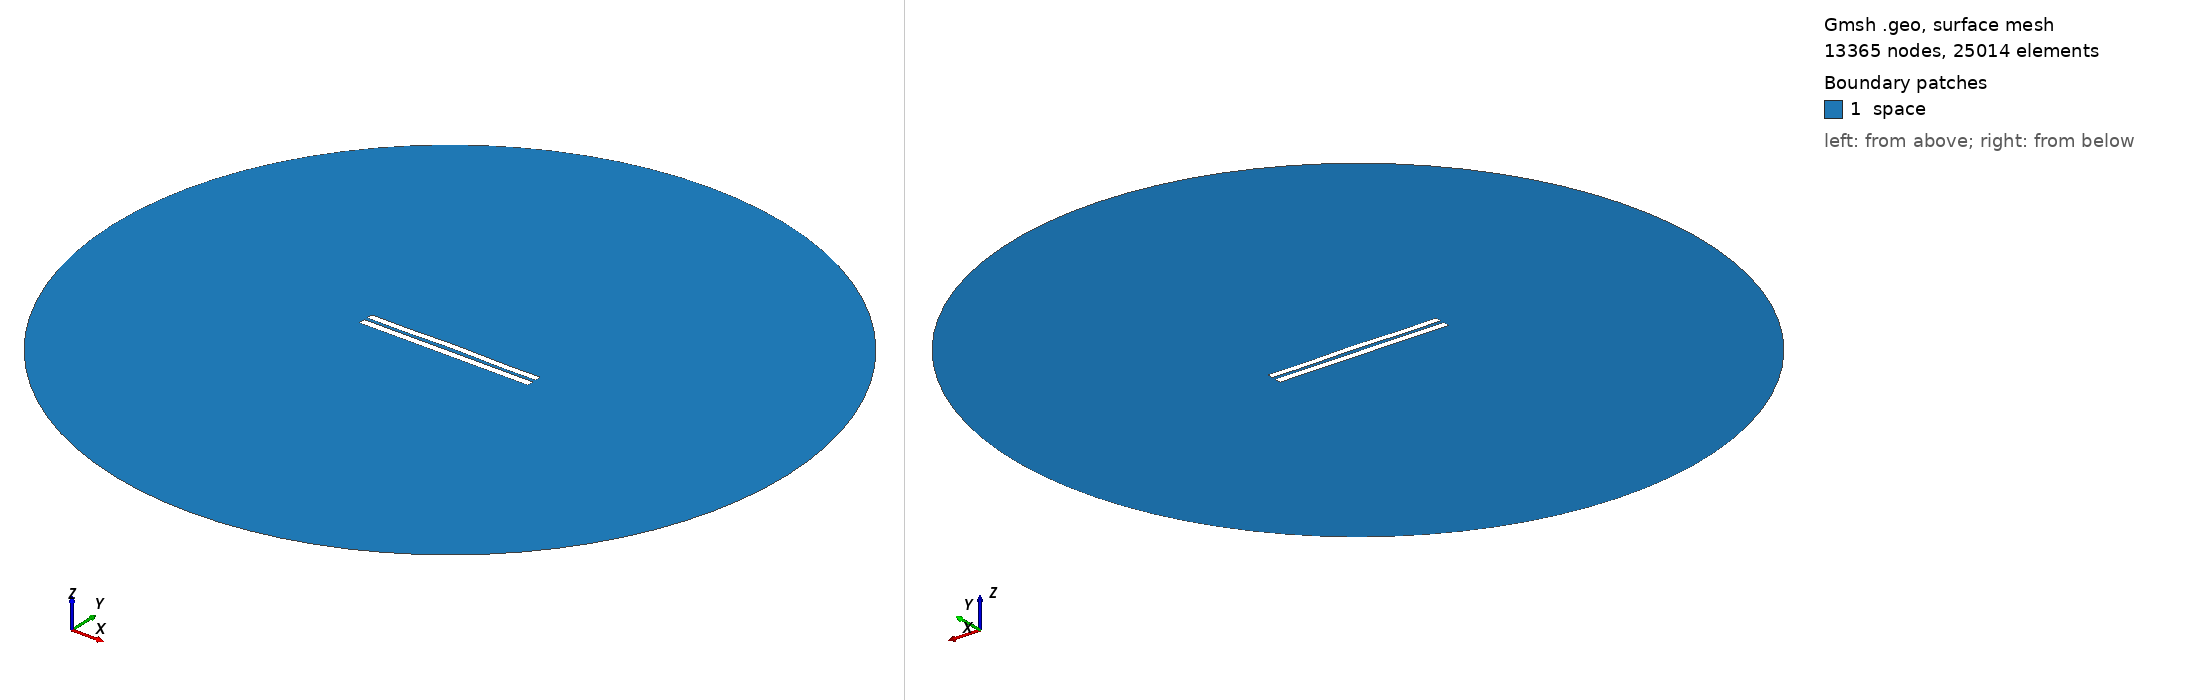

Gmsh geometry script, surface-meshed: 13365 nodes, 25014 surface elements. Boundary patches (legend numbers): 1 space. Left view from above one corner, right view from below the opposite corner. Legend entries are the model's physical surfaces. The drawing asked Gmsh for element sizes between 1% and 20% of the model's largest extent; the script's own settings can give other sizes.

=== 4736.geo (drawn) ===
//---------------------------------------
// Geometry kernel
//---------------------------------------

SetFactory("OpenCASCADE");



//---------------------------------------
// Parameters of the geometry
//---------------------------------------

// Overetch of the upper plate
overetch = 0.125;

// Distance between the plates
distance = 2.0;

// Discretization over the x axis (for the deformation)
nx = 50; 

// Length of the plate
L = 100 - overetch; 

// Number of modes
n = 4; 

// 1st mode coefficient
coeff(1) = 0.0;
beta(1) = 0.596864 * 3.1415926535 / L;

// 2nd mode coefficient
coeff(2) = 0.15;
beta(2) = 1.49418 * 3.1415926535 / L;

// 3rd mode coefficient
coeff(3) = 0.0;
beta(3) = 2.50025 * 3.1415926535 / L;

// 4th mode coefficient
coeff(4) = -0.15;
beta(4) = 3.49999 * 3.1415926535 / L;



//---------------------------------------
// Upper plate (deformed rectangle)
//---------------------------------------

// Coordiantes of the upper plate
xmin = -50;
xmax = 50 - overetch;

// Height of the upper plate
yheight = 4 - 2 * overetch;

// Indexes of the points
UpperID[] = {};
LowerID[] = {};
LeftID[] = {};
RightID[] = {};

// Point index
p = 1;

// Horizontal edges
For i In {1:nx}
    x = xmin + (i-1)*(xmax - xmin)/(nx-1);

    y_bottom = distance / 2 + overetch;
    For j In {1:n}
        C = (Cosh(beta(j)*L) + Cos(beta(j)*L)) / (Sinh(beta(j)*L) + Sin(beta(j)*L));
        y_bottom  = y_bottom + coeff(j) * (Cosh(beta(j)*(x+50)) - Cos(beta(j)*(x+50)) - C * (Sinh(beta(j)*(x+50)) - Sin(beta(j)*(x+50))));
    EndFor

    y_top = y_bottom + yheight;

    Point(p) = {x, y_top, 0, 1.0};
    UpperID[i] = p;
    p = p + 1;

    Point(p) = {x, y_bottom, 0, 1.0};
    LowerID[i] = p;
    p = p + 1;
EndFor

// Create point lists
UpperPts[] = {}; LowerPts[] = {};
For i In {1:nx}
  UpperPts[] += {UpperID[i]};
  LowerPts[] += {LowerID[i]};
EndFor

// Build splines
Spline(1) = {UpperPts[]};
Spline(2) = {LowerPts[]};
Line(3) = {LowerPts[nx-1], UpperPts[nx-1]};
Line(4) = {LowerPts[0], UpperPts[0]};

// Build the plane surface
Curve Loop(1) = {2, 3, -1, -4};
Plane Surface(1) = {1};



//---------------------------------------
// Lower plate (rectangle)
//---------------------------------------

// Vertices
Point(1001) = {-50, -1, 0, 1.0};
Point(1002) = { 50, -1, 0, 1.0};
Point(1003) = { 50,  -5, 0, 1.0};
Point(1004) = {-50,  -5, 0, 1.0};

// Edges
Line(5) = {1001, 1002};
Line(6) = {1002, 1003};
Line(7) = {1003, 1004};
Line(8) = {1004, 1001};

// Plane surface
Line Loop(2) = {5, 6, 7, 8};
Plane Surface(2) = {2}; 



//---------------------------------------
// Outer (fictious) boundary
//---------------------------------------

// Points
Point(1005) = {0, 0, 0};       // Center
Point(1006) = {200, 0, 0};     // Start point
Point(1007) = {0, 200, 0};     // 90 degrees
Point(1008) = {-200, 0, 0};    // 180 degrees
Point(1009) = {0, -200, 0};    // 270 degrees

// Circle arcs (each needs start, center, end)
Circle(9) = {1006, 1005, 1007};
Circle(10) = {1007, 1005, 1008};
Circle(11) = {1008, 1005, 1009};
Circle(12) = {1009, 1005, 1006};

// Plane surface for the entire domain
Curve Loop(3) = {9, 10, 11, 12};
Surface(3) = {3};

// Subtract the plates from the whole domain to obtain the actual domain where we want to solve the equations
BooleanDifference{ Surface{3}; Delete; }{ Surface{1}; Surface{2}; Delete; }




//---------------------------------------
// Transfinite Lines/Curves
//---------------------------------------

// Set the number of points on the boundaries
r = 7;

// Plates
Transfinite Curve {1, 2} = 50*r Using Progression 1;
Transfinite Curve {3, 4} = 2*r Using Progression 1;
Transfinite Line {5, 7} = 50*r Using Progression 1;
Transfinite Line {6, 8} = 2*r Using Progression 1;

// Outer boundary
Transfinite Line {9, 10, 11, 12} = 20 Using Progression 1;



//---------------------------------------
// Physical groups
//---------------------------------------                

// Physical curves (boundaries)
Physical Line("force_segment", 10) = {2};
Physical Line("upper_plate", 11) = {1, 3, 4};
Physical Line("lower_plate", 12) = {5, 6, 7, 8};
Physical Line("boundary", 20) = {9, 10, 11, 12};

// Physical Surfaces
Physical Surface("space", 30) = {3};



//---------------------------------------
// 6. Generate the Mesh
//---------------------------------------

// 2D mesh generation
Mesh 2;
